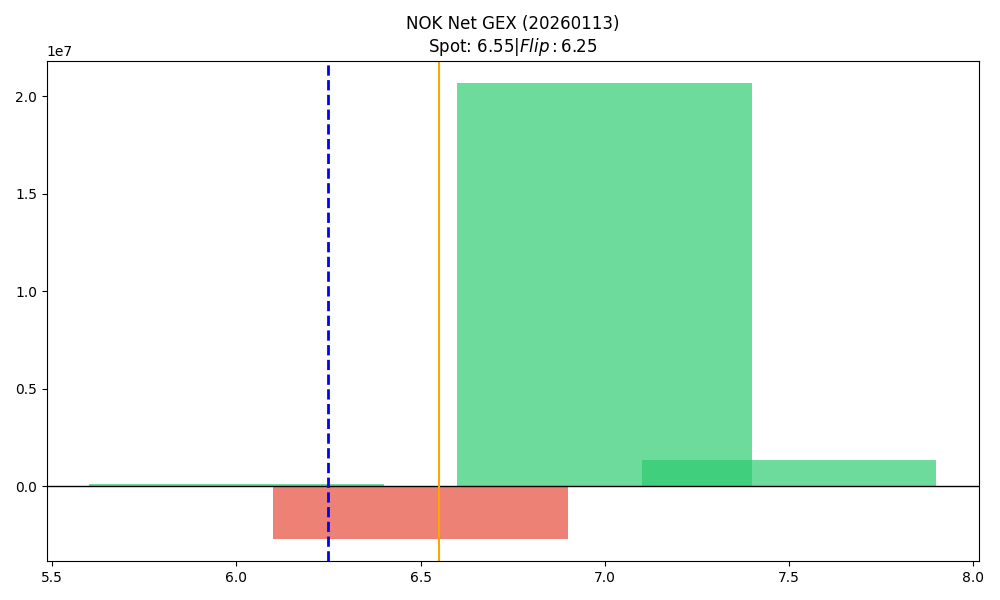

Source data for this figure (header and first rows):
strike, call_gex, put_gex, call_dex, put_dex, net_gex
6.0, 3044575, 2930770, 6325298, -1337727, 113805
6.5, 3644060, 6330858, 1861030, -2946434, -2686798
7.0, 21087904, 423660, 7824958, -4225706, 20664244
7.5, 1326313, 2329, 760010, -6863, 1323985
